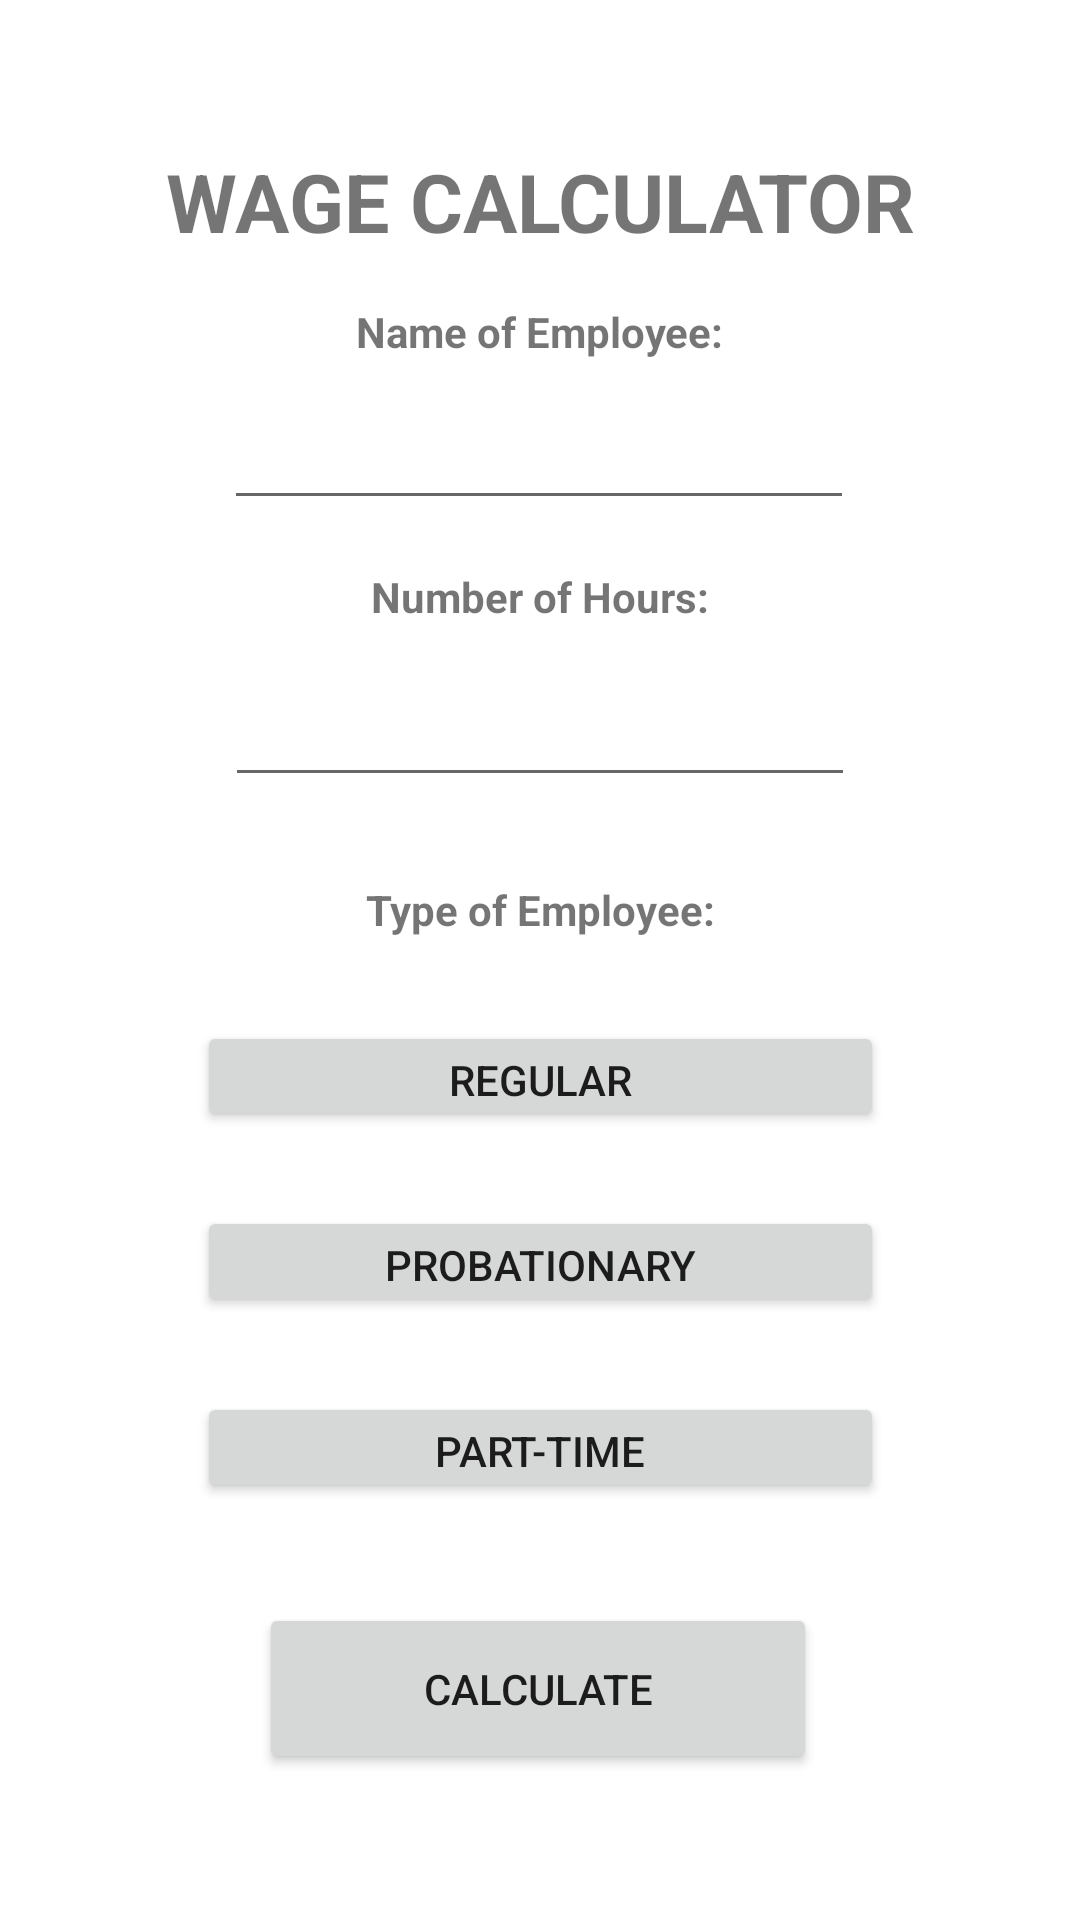

Reconstruct the res/layout file that produces this screen, plus the resources it refers to.
<!-- AndroidManifest.xml: application theme Theme.Aguilar_WageCalc -->
<!-- res/layout/activity_main.xml -->
<?xml version="1.0" encoding="utf-8"?>
<androidx.constraintlayout.widget.ConstraintLayout xmlns:android="http://schemas.android.com/apk/res/android"
    xmlns:app="http://schemas.android.com/apk/res-auto"
    xmlns:tools="http://schemas.android.com/tools"
    android:layout_width="match_parent"
    android:layout_height="match_parent"
    android:background="@drawable/background"
    tools:context=".MainActivity">

    <TextView
        android:id="@+id/textView4"
        android:layout_width="wrap_content"
        android:layout_height="wrap_content"
        android:layout_marginTop="16dp"
        android:text="Number of Hours:"
        android:textStyle="bold"
        app:layout_constraintEnd_toEndOf="parent"
        app:layout_constraintStart_toStartOf="parent"
        app:layout_constraintTop_toBottomOf="@+id/inputName" />

    <TextView
        android:id="@+id/textView5"
        android:layout_width="wrap_content"
        android:layout_height="wrap_content"
        android:text="Type of Employee:"
        android:textStyle="bold"
        app:layout_constraintBottom_toBottomOf="parent"
        app:layout_constraintEnd_toEndOf="parent"
        app:layout_constraintStart_toStartOf="parent"
        app:layout_constraintTop_toBottomOf="@+id/inputHours"
        app:layout_constraintVertical_bias="0.079" />

    <EditText
        android:id="@+id/inputHours"
        android:layout_width="wrap_content"
        android:layout_height="wrap_content"
        android:layout_marginTop="16dp"
        android:ems="10"
        android:inputType="textPersonName"
        android:text=""
        app:layout_constraintEnd_toEndOf="parent"
        app:layout_constraintStart_toStartOf="parent"
        app:layout_constraintTop_toBottomOf="@+id/textView4"
        tools:ignore="SpeakableTextPresentCheck" />

    <TextView
        android:id="@+id/textView"
        android:layout_width="wrap_content"
        android:layout_height="wrap_content"
        android:text="WAGE CALCULATOR"
        android:textSize="27dp"
        android:textStyle="bold"
        app:layout_constraintBottom_toBottomOf="parent"
        app:layout_constraintEnd_toEndOf="parent"
        app:layout_constraintStart_toStartOf="parent"
        app:layout_constraintTop_toTopOf="parent"
        app:layout_constraintVertical_bias="0.081" />

    <EditText
        android:id="@+id/inputName"
        android:layout_width="wrap_content"
        android:layout_height="wrap_content"
        android:layout_marginTop="12dp"
        android:ems="10"
        android:inputType="textPersonName"
        android:text=""
        app:layout_constraintEnd_toEndOf="parent"
        app:layout_constraintHorizontal_bias="0.497"
        app:layout_constraintStart_toStartOf="parent"
        app:layout_constraintTop_toBottomOf="@+id/textView3" />

    <TextView
        android:id="@+id/textView3"
        android:layout_width="wrap_content"
        android:layout_height="wrap_content"
        android:layout_marginTop="16dp"
        android:text="Name of Employee:"
        android:textStyle="bold"
        app:layout_constraintEnd_toEndOf="parent"
        app:layout_constraintStart_toStartOf="parent"
        app:layout_constraintTop_toBottomOf="@+id/textView" />

    <Button
        android:id="@+id/btnReg"
        android:layout_width="229dp"
        android:layout_height="37dp"
        android:layout_marginTop="16dp"
        android:text="Regular"
        app:layout_constraintBottom_toBottomOf="parent"
        app:layout_constraintEnd_toEndOf="parent"
        app:layout_constraintStart_toStartOf="parent"
        app:layout_constraintTop_toBottomOf="@+id/textView5"
        app:layout_constraintVertical_bias="0.043" />

    <Button
        android:id="@+id/btnProb"
        android:layout_width="229dp"
        android:layout_height="37dp"
        android:layout_marginTop="16dp"
        android:text="Probationary"
        app:layout_constraintBottom_toBottomOf="parent"
        app:layout_constraintEnd_toEndOf="parent"
        app:layout_constraintStart_toStartOf="parent"
        app:layout_constraintTop_toBottomOf="@+id/btnReg"
        app:layout_constraintVertical_bias="0.042" />

    <Button
        android:id="@+id/btnPart"
        android:layout_width="229dp"
        android:layout_height="37dp"
        android:layout_marginTop="16dp"
        android:text="Part-Time"
        app:layout_constraintBottom_toBottomOf="parent"
        app:layout_constraintEnd_toEndOf="parent"
        app:layout_constraintStart_toStartOf="parent"
        app:layout_constraintTop_toBottomOf="@+id/btnProb"
        app:layout_constraintVertical_bias="0.06" />

    <Button
        android:id="@+id/btnCalc"
        android:layout_width="186dp"
        android:layout_height="57dp"
        android:text="CALCULATE"
        app:layout_constraintBottom_toBottomOf="parent"
        app:layout_constraintEnd_toEndOf="parent"
        app:layout_constraintHorizontal_bias="0.497"
        app:layout_constraintStart_toStartOf="parent"
        app:layout_constraintTop_toBottomOf="@+id/btnPart"
        app:layout_constraintVertical_bias="0.405" />

</androidx.constraintlayout.widget.ConstraintLayout>
<!-- resources referenced by this layout -->
<resources>
  <style name="Theme.Aguilar_WageCalc" parent="Theme.MaterialComponents.DayNight.DarkActionBar">
          
          <item name="colorPrimary">@color/purple_500</item>
          <item name="colorPrimaryVariant">@color/purple_700</item>
          <item name="colorOnPrimary">@color/white</item>
          
          <item name="colorSecondary">@color/teal_200</item>
          <item name="colorSecondaryVariant">@color/teal_700</item>
          <item name="colorOnSecondary">@color/black</item>
          
          <item name="android:statusBarColor" tools:targetApi="l">?attr/colorPrimaryVariant</item>
          
      </style>
  <!-- not gathered from this repository: default colours our renderer supplied (Android Studio template values) -->
  <color name="purple_500">#FF6200EE</color>
  <color name="purple_700">#FF3700B3</color>
  <color name="teal_200">#FF03DAC5</color>
  <color name="teal_700">#FF018786</color>
  <color name="black">#FF000000</color>
  <color name="white">#FFFFFFFF</color>
</resources>
